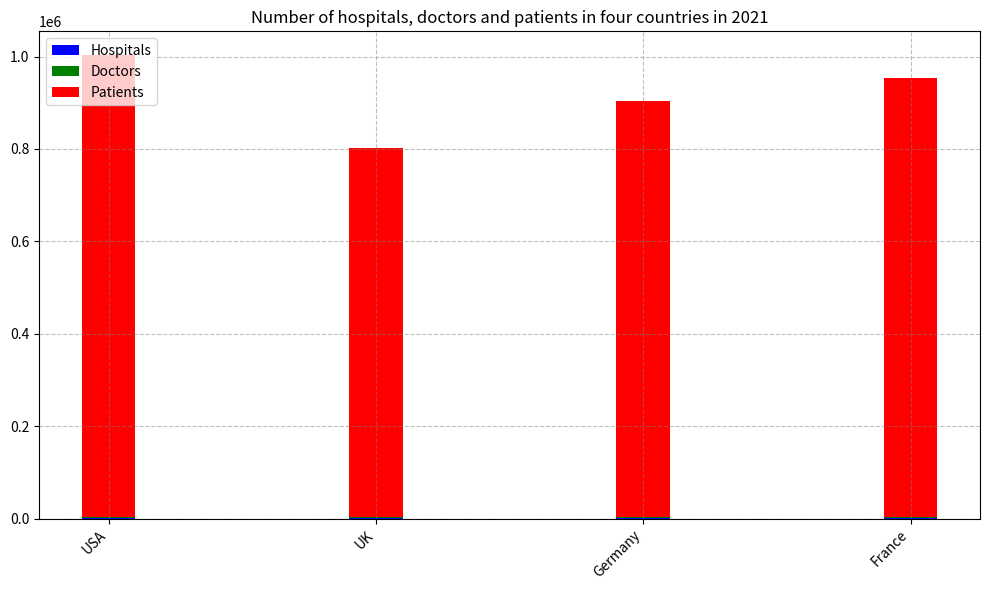

Here is the Python script that generated this plot: (Note: this script raises an exception after producing the figure.)

import matplotlib.pyplot as plt
plt.figure(figsize=(10,6))
ax = plt.subplot()
ax.bar(['USA','UK','Germany','France'], [450,350,400,400], label='Hospitals', width=0.2, color='b')
ax.bar(['USA','UK','Germany','France'], [3000,2000,2500,2300], bottom=[450,350,400,400], label='Doctors', width=0.2, color='g')
ax.bar(['USA','UK','Germany','France'], [1000000,800000,900000,950000], bottom=[4350,2350,4200,4200], label='Patients', width=0.2, color='r')
ax.set_title('Number of hospitals, doctors and patients in four countries in 2021')
ax.set_xticklabels(['USA','UK','Germany','France'], rotation=45, ha='right')
ax.legend(loc='upper left')
ax.grid(linestyle='--', color='gray', alpha=0.5)
plt.tight_layout()
plt.savefig('bar chart/png/486.png')
plt.clf()
